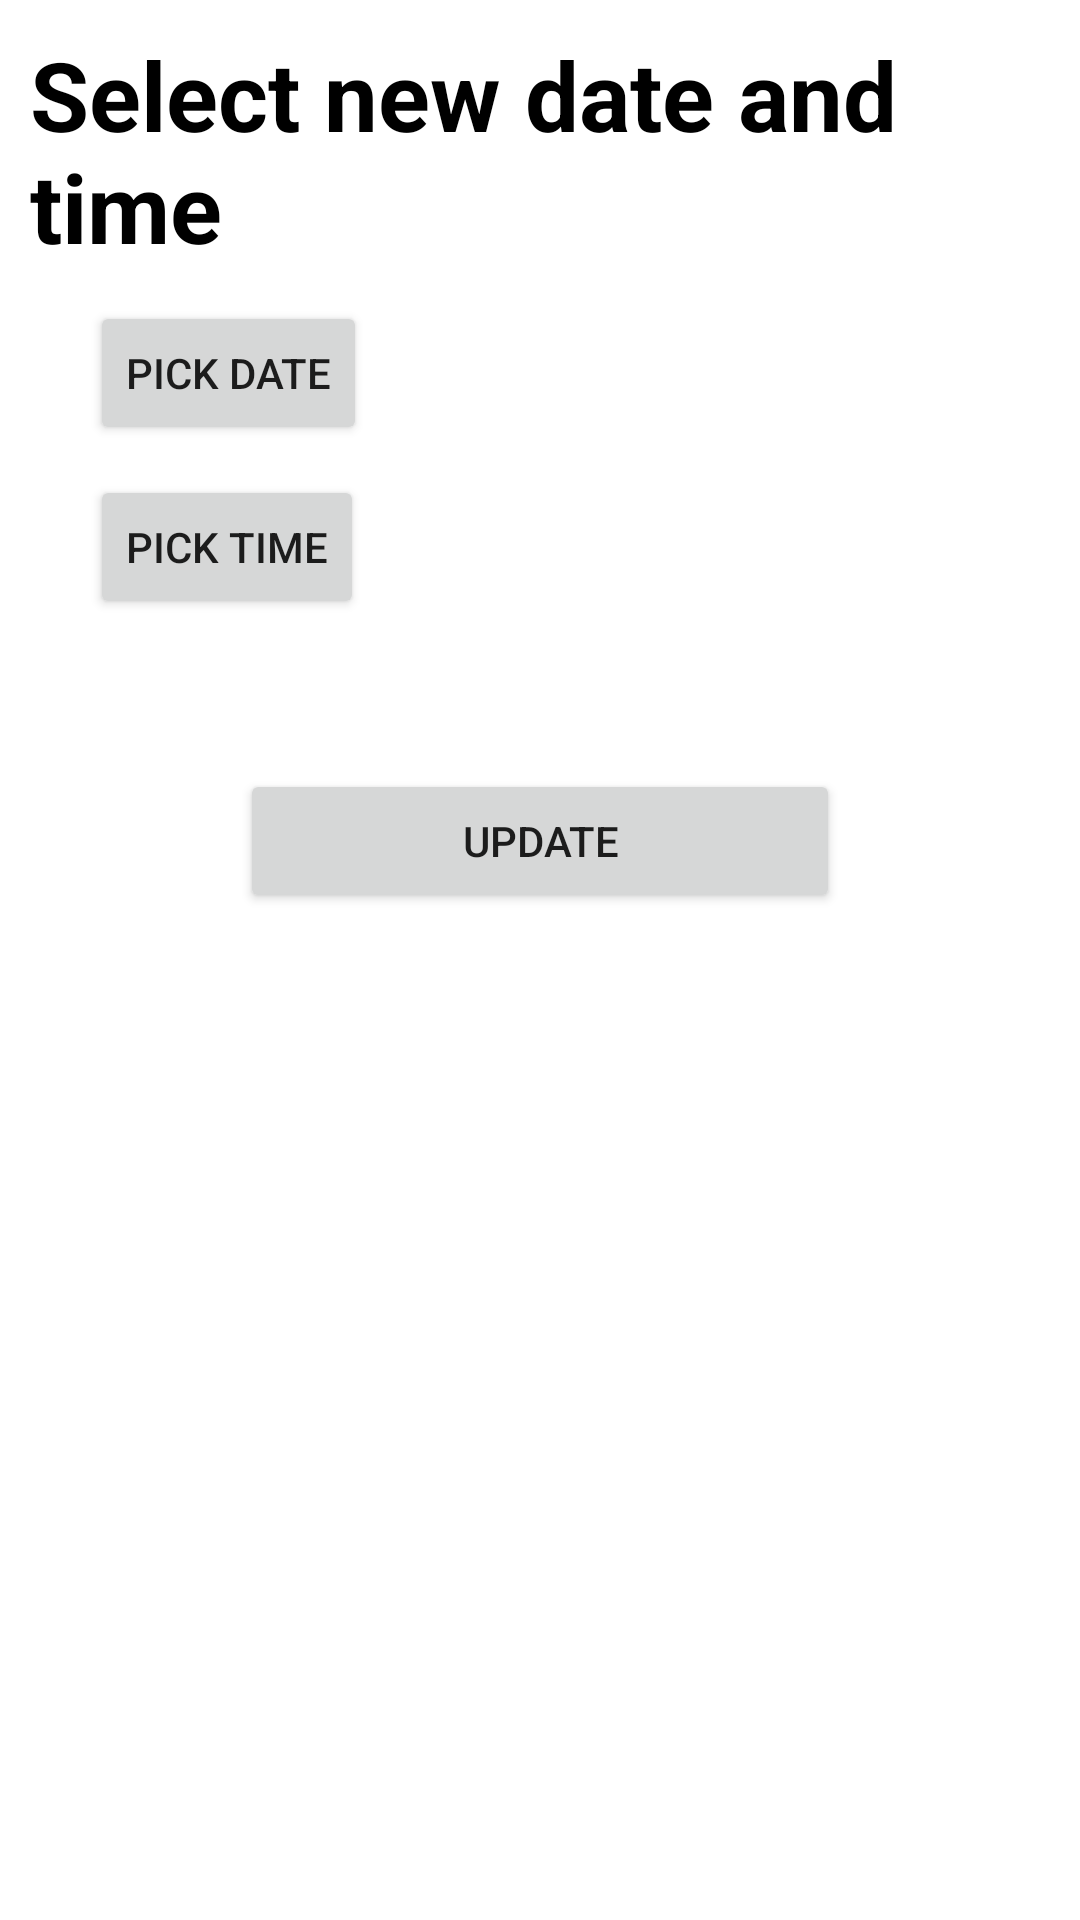

Write the Android layout XML for this screen, with the resource values it uses.
<!-- AndroidManifest.xml: application theme Theme.SmartQueue -->
<!-- res/layout/activity_reschedule_appointment.xml -->
<?xml version="1.0" encoding="utf-8"?>
<RelativeLayout
    xmlns:android="http://schemas.android.com/apk/res/android"
    xmlns:app="http://schemas.android.com/apk/res-auto"
    xmlns:tools="http://schemas.android.com/tools"
    android:layout_width="match_parent"
    android:layout_height="match_parent"
    tools:context=".main.RescheduleAppointmentActivity"
    android:padding="10dp"
    >

    <TextView
        android:id="@+id/reschedule_TV_title"
        android:layout_width="wrap_content"
        android:layout_height="wrap_content"
        android:text="Select new date and time"
        android:textSize="32sp"
        android:textStyle="bold"
        android:textColor="@color/black"
        />
    <LinearLayout
        android:id="@+id/reschedule_LL_dateWrapper"
        android:layout_below="@+id/reschedule_TV_title"
        android:layout_marginTop="10dp"
        android:layout_marginHorizontal="20dp"
        android:orientation="horizontal"
        android:layout_width="match_parent"
        android:layout_height="wrap_content">

        <Button
            android:id="@+id/reschedule_BTN_pickDate"
            android:layout_width="wrap_content"
            android:layout_height="wrap_content"
            android:text="Pick date"

            />
        <TextView
            android:id="@+id/reschedule_TV_pickDate"
            android:layout_width="wrap_content"
            android:layout_height="wrap_content"
            android:layout_marginStart="20dp"/>
    </LinearLayout>
    <LinearLayout
        android:id="@+id/reschedule_LL_timeWrapper"
        android:layout_below="@+id/reschedule_LL_dateWrapper"
        android:layout_marginTop="10dp"
        android:layout_marginHorizontal="20dp"
        android:orientation="horizontal"
        android:layout_width="match_parent"
        android:layout_height="wrap_content">

        <Button
            android:id="@+id/reschedule_BTN_pickTime"
            android:layout_width="wrap_content"
            android:layout_height="wrap_content"
            android:text="Pick time"

            />
        <TextView
            android:id="@+id/reschedule_TV_pickTime"
            android:layout_width="wrap_content"
            android:layout_height="wrap_content"
            android:layout_marginStart="20dp"/>
    </LinearLayout>

    <Button
        android:id="@+id/reschedule_BTN_update"
        android:layout_width="200dp"
        android:layout_height="wrap_content"
        android:text="Update"
        android:layout_below="@+id/reschedule_LL_timeWrapper"
        android:layout_marginTop="50dp"
        android:layout_centerHorizontal="true"
        />

</RelativeLayout>
<!-- resources referenced by this layout -->
<resources>
  <color name="black">#FF000000</color>
  <style name="Theme.SmartQueue" parent="Theme.MaterialComponents.DayNight.DarkActionBar">
          
          <item name="colorPrimary">@color/green</item>
          <item name="colorPrimaryVariant">@color/green</item>
          <item name="colorOnPrimary">@color/white</item>
          
          <item name="colorSecondary">@color/white</item>
          <item name="colorSecondaryVariant">@color/white</item>
          <item name="colorOnSecondary">@color/black</item>
          
          <item name="android:statusBarColor">?attr/colorPrimaryVariant</item>
          
      </style>
  <color name="green">#67C06B</color>
  <color name="white">#FFFFFFFF</color>
</resources>
